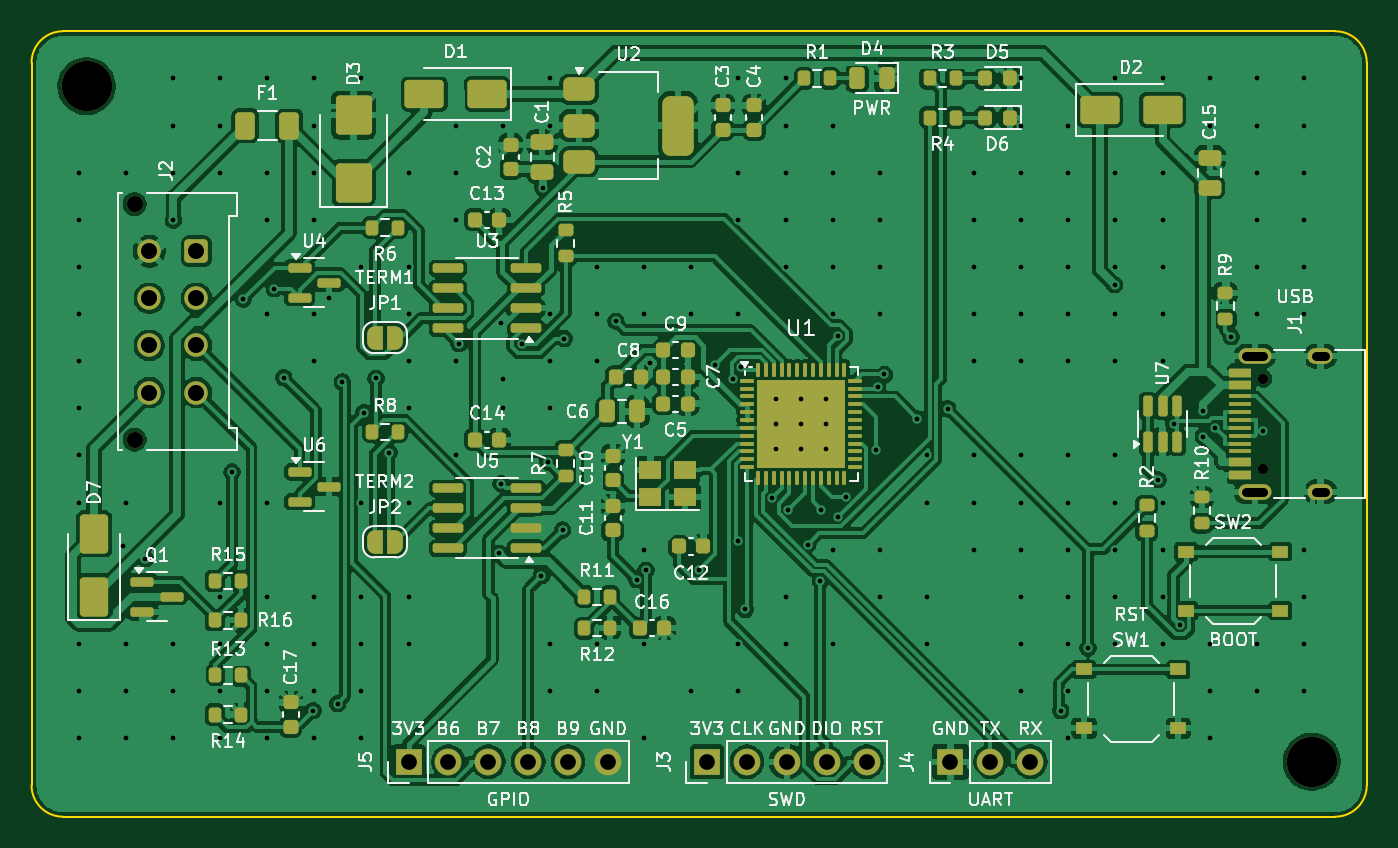
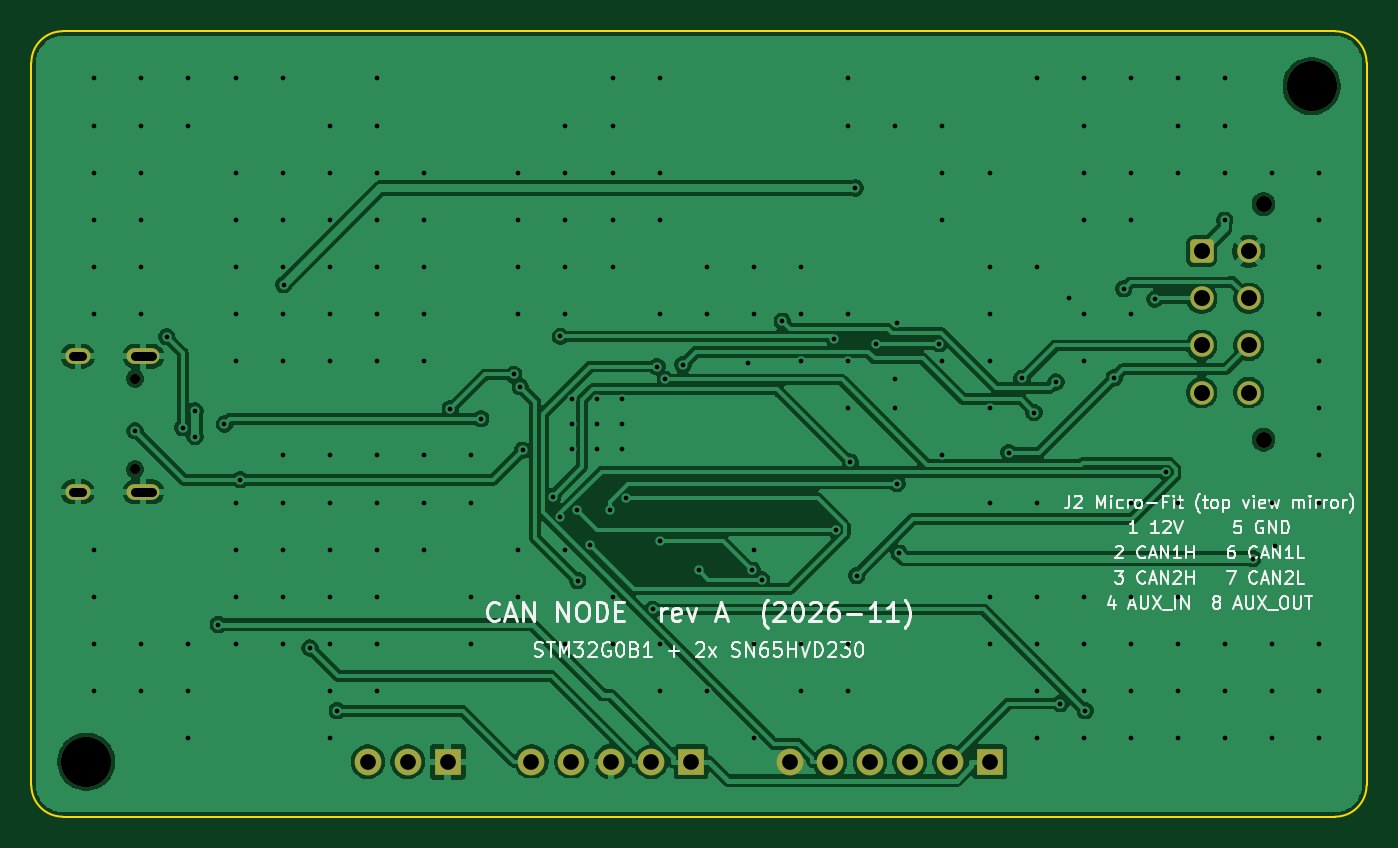
Circuit board: 11 layer files. Board 85.0 x 50.0 mm.
- bottom_copper: canode-B_Cu.gbl (124203 bytes)
- bottom_mask: canode-B_Mask.gbs (2325 bytes)
- paste: canode-B_Paste.gbp (451 bytes)
- bottom_silk: canode-B_Silkscreen.gbo (51547 bytes)
- outline: canode-Edge_Cuts.gm1 (999 bytes)
- top_copper: canode-F_Cu.gtl (315417 bytes)
- top_mask: canode-F_Mask.gts (11979 bytes)
- paste: canode-F_Paste.gtp (9960 bytes)
- top_silk: canode-F_Silkscreen.gto (135835 bytes)
- drill: canode-NPTH.drl (544 bytes)
- drill: canode-PTH.drl (4919 bytes)

=== bottom_copper: canode-B_Cu.gbl (124203 bytes, source omitted) ===
=== bottom_mask: canode-B_Mask.gbs (2325 bytes, source withheld) ===
=== paste: canode-B_Paste.gbp ===
%TF.GenerationSoftware,KiCad,Pcbnew,10.0.8*%
%TF.CreationDate,2026-11-09T02:35:01-05:00*%
%TF.ProjectId,canode,63616e6f-6465-42e6-9b69-6361645f7063,rev?*%
%TF.SameCoordinates,Original*%
%TF.FileFunction,Paste,Bot*%
%TF.FilePolarity,Positive*%
%FSLAX46Y46*%
G04 Gerber Fmt 4.6, Leading zero omitted, Abs format (unit mm)*
G04 Created by KiCad (PCBNEW 10.0.8) date 2026-11-09 02:35:01*
%MOMM*%
%LPD*%
G01*
G04 APERTURE LIST*
G04 APERTURE END LIST*
M02*

=== bottom_silk: canode-B_Silkscreen.gbo (51547 bytes, source omitted) ===
=== outline: canode-Edge_Cuts.gm1 ===
%TF.GenerationSoftware,KiCad,Pcbnew,10.0.8*%
%TF.CreationDate,2026-11-09T02:35:01-05:00*%
%TF.ProjectId,canode,63616e6f-6465-42e6-9b69-6361645f7063,rev?*%
%TF.SameCoordinates,Original*%
%TF.FileFunction,Profile,NP*%
%FSLAX46Y46*%
G04 Gerber Fmt 4.6, Leading zero omitted, Abs format (unit mm)*
G04 Created by KiCad (PCBNEW 10.0.8) date 2026-11-09 02:35:01*
%MOMM*%
%LPD*%
G01*
G04 APERTURE LIST*
%TA.AperFunction,Profile*%
%ADD10C,0.100000*%
%TD*%
G04 APERTURE END LIST*
D10*
X100000000Y-102000000D02*
G75*
G02*
X102000000Y-100000000I2000000J0D01*
G01*
X100000000Y-148000000D02*
X100000000Y-102000000D01*
X102000000Y-100000000D02*
X183000000Y-100000000D01*
X102000000Y-150000000D02*
G75*
G02*
X100000000Y-148000000I0J2000000D01*
G01*
X183000000Y-100000000D02*
G75*
G02*
X185000000Y-102000000I0J-2000000D01*
G01*
X183000000Y-150000000D02*
X102000000Y-150000000D01*
X185000000Y-102000000D02*
X185000000Y-148000000D01*
X185000000Y-148000000D02*
G75*
G02*
X183000000Y-150000000I-2000000J0D01*
G01*
M02*

=== top_copper: canode-F_Cu.gtl (315417 bytes, source omitted) ===
=== top_mask: canode-F_Mask.gts (11979 bytes, source omitted) ===
=== paste: canode-F_Paste.gtp (9960 bytes, source omitted) ===
=== top_silk: canode-F_Silkscreen.gto (135835 bytes, source omitted) ===
=== drill: canode-NPTH.drl ===
M48
; DRILL file KiCad 10.0.8 date 2026-11-09T02:35:01
; FORMAT={-:-/ absolute / metric / decimal}
; #@! TF.CreationDate,2026-11-09T02:35:01-05:00
; #@! TF.GenerationSoftware,Kicad,Pcbnew,10.0.8
; #@! TF.FileFunction,NonPlated,1,2,NPTH
FMAT,2
METRIC
; #@! TA.AperFunction,NonPlated,NPTH,ComponentDrill
T1C0.650
; #@! TA.AperFunction,NonPlated,NPTH,ComponentDrill
T2C1.020
; #@! TA.AperFunction,NonPlated,NPTH,ComponentDrill
T3C3.200
%
G90
G05
T1
X178.4Y-122.11
X178.4Y-127.89
T2
X106.56Y-111.0
X106.56Y-126.0
T3
X103.5Y-103.5
X181.5Y-146.5
M30

=== drill: canode-PTH.drl ===
M48
; DRILL file KiCad 10.0.8 date 2026-11-09T02:35:01
; FORMAT={-:-/ absolute / metric / decimal}
; #@! TF.CreationDate,2026-11-09T02:35:01-05:00
; #@! TF.GenerationSoftware,Kicad,Pcbnew,10.0.8
; #@! TF.FileFunction,Plated,1,2,PTH
FMAT,2
METRIC
; #@! TA.AperFunction,Plated,PTH,ViaDrill
T1C0.300
; #@! TA.AperFunction,Plated,PTH,ComponentDrill
T2C0.600
; #@! TA.AperFunction,Plated,PTH,ComponentDrill
T3C1.000
; #@! TA.AperFunction,Plated,PTH,ComponentDrill
T4C1.020
%
G90
G05
T1
X103.0Y-109.0
X103.0Y-112.0
X103.0Y-115.0
X103.0Y-118.0
X103.0Y-121.0
X103.0Y-124.0
X103.0Y-127.0
X103.0Y-130.0
X103.0Y-139.0
X103.0Y-142.0
X103.0Y-145.0
X105.8Y-132.8
X106.0Y-109.0
X106.0Y-130.0
X106.0Y-139.0
X106.0Y-142.0
X106.0Y-145.0
X107.245Y-133.566
X109.0Y-103.0
X109.0Y-106.0
X109.0Y-109.0
X109.0Y-139.0
X109.0Y-142.0
X109.0Y-145.0
X109.038Y-112.035
X112.0Y-103.0
X112.0Y-106.0
X112.0Y-109.0
X112.0Y-130.0
X112.0Y-136.0
X112.0Y-139.0
X112.0Y-142.0
X112.0Y-145.0
X112.768Y-128.052
X113.479Y-117.039
X115.0Y-103.0
X115.0Y-109.0
X115.0Y-112.0
X115.0Y-118.0
X115.0Y-130.0
X115.0Y-136.0
X115.0Y-139.0
X115.0Y-142.0
X115.0Y-145.0
X115.457Y-116.396
X116.059Y-122.046
X117.914Y-143.247
X118.0Y-103.0
X118.0Y-106.0
X118.0Y-109.0
X118.0Y-112.0
X118.0Y-118.0
X118.0Y-121.0
X118.0Y-136.0
X118.0Y-139.0
X118.0Y-142.0
X118.0Y-145.0
X118.938Y-116.966
X119.491Y-142.799
X119.777Y-122.324
X121.0Y-103.0
X121.0Y-115.0
X121.0Y-130.0
X121.0Y-136.0
X121.0Y-139.0
X121.0Y-142.0
X121.0Y-145.0
X121.172Y-124.274
X121.935Y-122.099
X122.758Y-126.82
X124.0Y-109.0
X124.0Y-115.0
X124.0Y-118.0
X124.0Y-121.0
X124.0Y-124.0
X124.0Y-130.0
X124.0Y-136.0
X124.0Y-139.0
X127.0Y-106.0
X127.0Y-109.0
X127.0Y-112.0
X127.0Y-121.0
X127.0Y-127.0
X127.209Y-119.888
X129.737Y-133.235
X129.89Y-118.581
X129.89Y-128.793
X130.0Y-106.0
X130.0Y-124.0
X130.017Y-122.138
X131.206Y-119.888
X132.462Y-134.651
X132.541Y-109.978
X132.871Y-127.425
X133.0Y-103.0
X133.0Y-106.0
X133.0Y-118.0
X133.0Y-121.0
X133.0Y-124.0
X133.0Y-139.0
X133.0Y-142.0
X133.803Y-131.756
X133.916Y-119.562
X136.0Y-115.0
X136.0Y-118.0
X136.0Y-121.0
X136.0Y-139.0
X136.0Y-142.0
X137.197Y-118.46
X138.517Y-134.909
X139.0Y-115.0
X139.0Y-118.0
X139.0Y-133.0
X139.0Y-139.0
X139.0Y-145.0
X139.109Y-134.317
X139.37Y-121.1
X142.0Y-115.0
X142.0Y-118.0
X142.0Y-142.0
X142.501Y-134.305
X143.521Y-121.217
X144.647Y-122.166
X144.99Y-132.458
X145.0Y-103.0
X145.0Y-109.0
X145.0Y-112.0
X145.0Y-118.0
X145.0Y-139.0
X145.0Y-142.0
X145.177Y-121.347
X145.439Y-136.81
X147.124Y-129.721
X147.4Y-123.4
X147.4Y-125.0
X147.4Y-126.6
X148.0Y-103.0
X148.0Y-106.0
X148.0Y-109.0
X148.0Y-112.0
X148.0Y-115.0
X148.0Y-136.0
X148.0Y-139.0
X148.181Y-130.445
X149.0Y-123.4
X149.0Y-125.0
X149.0Y-126.6
X149.42Y-132.675
X150.213Y-134.968
X150.283Y-130.469
X150.6Y-123.4
X150.6Y-125.0
X150.6Y-126.6
X151.0Y-106.0
X151.0Y-109.0
X151.0Y-112.0
X151.0Y-115.0
X151.0Y-118.0
X151.0Y-133.0
X151.0Y-139.0
X151.315Y-119.428
X151.315Y-130.905
X151.821Y-129.627
X153.731Y-126.682
X153.867Y-122.636
X154.0Y-109.0
X154.0Y-112.0
X154.0Y-115.0
X154.0Y-118.0
X154.0Y-133.0
X154.0Y-136.0
X154.299Y-121.847
X156.385Y-124.668
X157.0Y-127.0
X157.0Y-130.0
X157.0Y-136.0
X157.0Y-139.0
X158.327Y-124.034
X160.0Y-109.0
X160.0Y-112.0
X160.0Y-115.0
X160.0Y-118.0
X160.0Y-121.0
X160.0Y-127.0
X160.0Y-130.0
X160.0Y-133.0
X163.0Y-103.0
X163.0Y-106.0
X163.0Y-109.0
X163.0Y-112.0
X163.0Y-115.0
X163.0Y-118.0
X163.0Y-121.0
X163.0Y-127.0
X163.0Y-130.0
X163.0Y-133.0
X163.0Y-136.0
X163.0Y-139.0
X163.0Y-142.0
X165.518Y-143.247
X166.0Y-106.0
X166.0Y-109.0
X166.0Y-112.0
X166.0Y-115.0
X166.0Y-118.0
X166.0Y-121.0
X166.0Y-127.0
X166.0Y-130.0
X166.0Y-133.0
X166.0Y-136.0
X166.0Y-139.0
X166.0Y-142.0
X166.0Y-145.0
X167.263Y-139.269
X168.943Y-116.14
X169.0Y-103.0
X169.0Y-109.0
X169.0Y-112.0
X169.0Y-115.0
X169.0Y-118.0
X169.0Y-121.0
X169.0Y-127.0
X169.0Y-130.0
X169.0Y-133.0
X169.0Y-136.0
X169.0Y-139.0
X171.704Y-128.553
X172.0Y-103.0
X172.0Y-109.0
X172.0Y-112.0
X172.0Y-115.0
X172.0Y-118.0
X172.0Y-121.0
X172.0Y-130.0
X172.0Y-133.0
X172.0Y-136.0
X172.0Y-139.0
X172.706Y-125.0
X173.092Y-137.769
X174.589Y-124.164
X174.589Y-125.8
X175.0Y-103.0
X175.0Y-106.0
X175.0Y-139.0
X175.0Y-142.0
X175.0Y-145.0
X175.359Y-125.229
X176.382Y-119.453
X178.0Y-103.0
X178.0Y-106.0
X178.0Y-109.0
X178.0Y-112.0
X178.0Y-115.0
X178.0Y-118.0
X178.0Y-139.0
X178.0Y-142.0
X178.404Y-125.438
X181.0Y-103.0
X181.0Y-106.0
X181.0Y-109.0
X181.0Y-112.0
X181.0Y-115.0
X181.0Y-118.0
X181.0Y-133.0
X181.0Y-136.0
X181.0Y-139.0
X181.0Y-142.0
T3
X124.0Y-146.5
X126.54Y-146.5
X129.08Y-146.5
X131.62Y-146.5
X134.16Y-146.5
X136.7Y-146.5
X143.0Y-146.5
X145.54Y-146.5
X148.08Y-146.5
X150.62Y-146.5
X153.16Y-146.5
X158.5Y-146.5
X161.04Y-146.5
X163.58Y-146.5
T4
X107.5Y-114.0
X107.5Y-117.0
X107.5Y-120.0
X107.5Y-123.0
X110.5Y-114.0
X110.5Y-117.0
X110.5Y-120.0
X110.5Y-123.0
T2
X177.32Y-120.68G85X178.42Y-120.68
G05
X177.32Y-129.32G85X178.42Y-129.32
G05
X181.75Y-120.68G85X182.35Y-120.68
G05
X181.75Y-129.32G85X182.35Y-129.32
G05
M30
